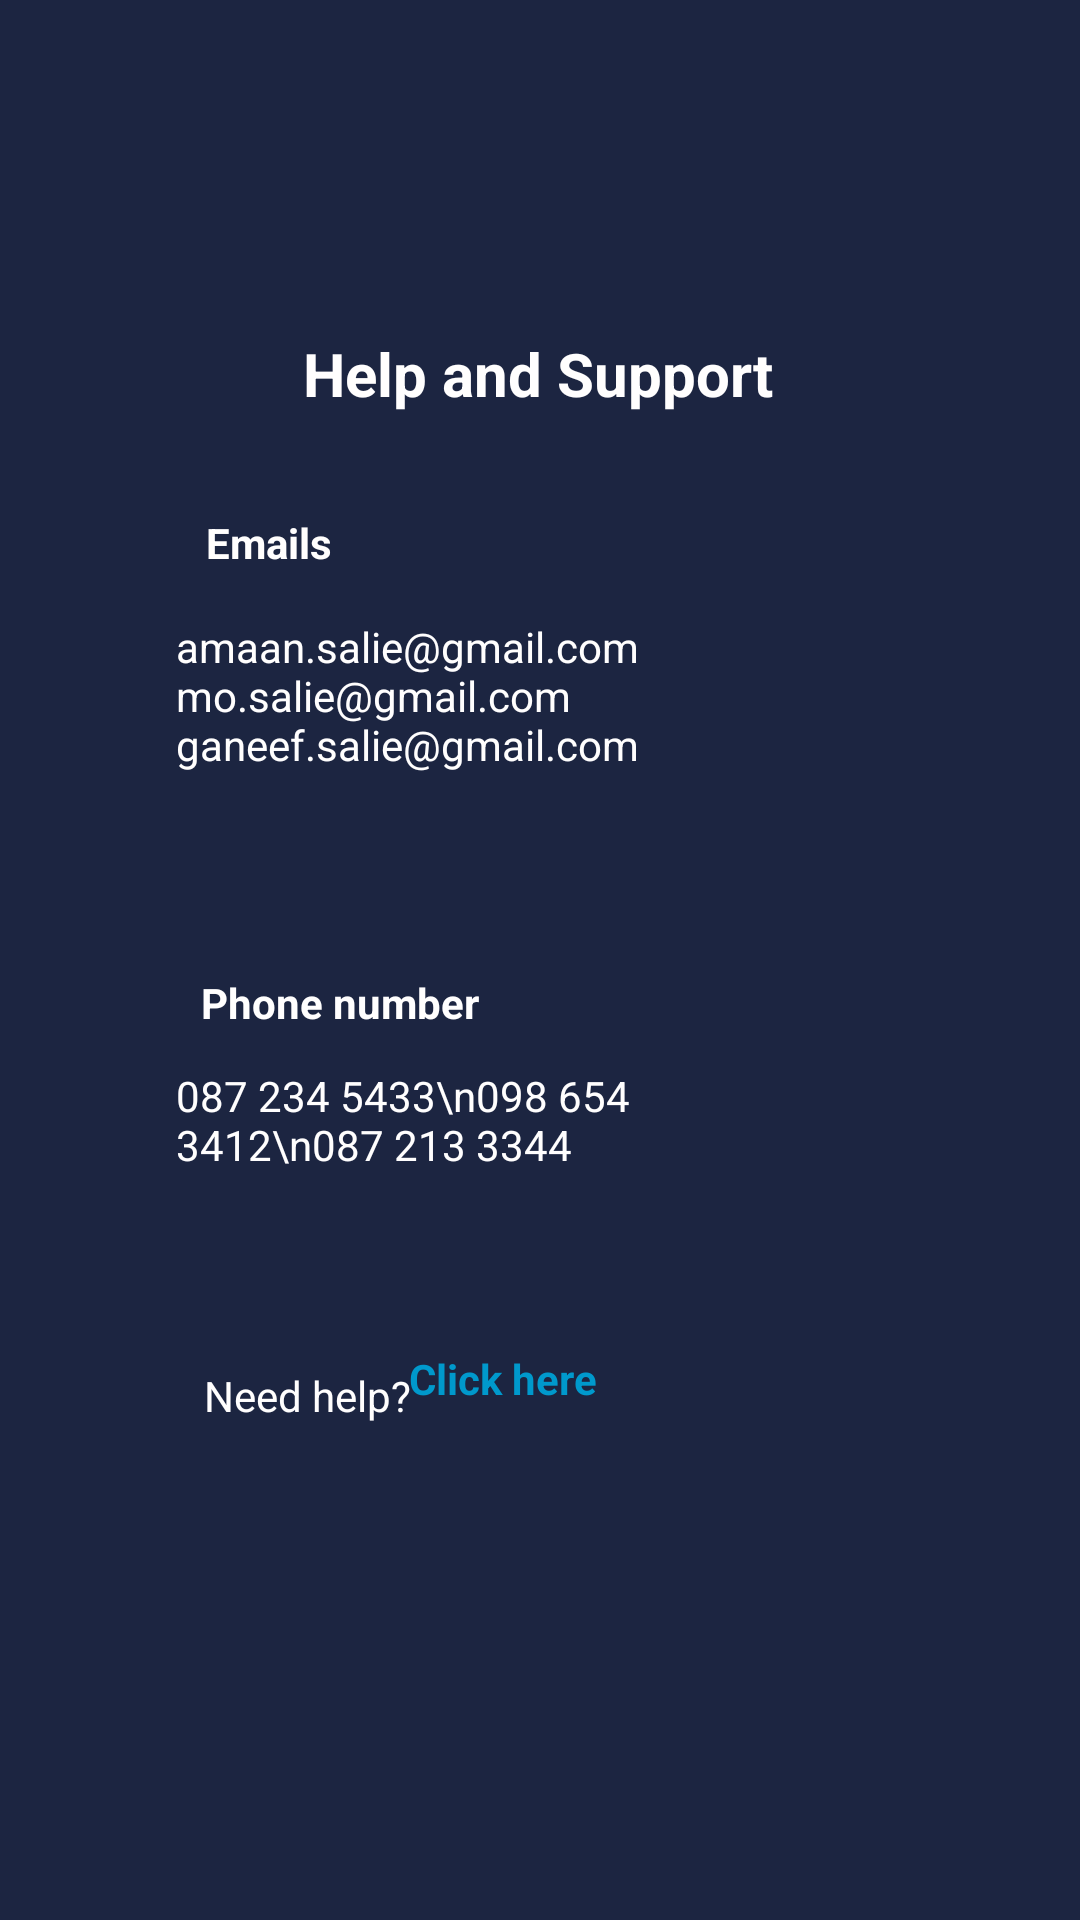

Here is an Android app screen rendered from its layout file. Give the layout XML and the strings, colors and styles it references.
<!-- AndroidManifest.xml: application theme Theme.MoneyWizeV1 -->
<!-- res/layout/fragment_contact.xml -->
<?xml version="1.0" encoding="utf-8"?>
<androidx.constraintlayout.widget.ConstraintLayout xmlns:android="http://schemas.android.com/apk/res/android"
    xmlns:app="http://schemas.android.com/apk/res-auto"
    xmlns:tools="http://schemas.android.com/tools"
    android:id="@+id/main"
    android:layout_width="match_parent"
    android:layout_height="match_parent"
    android:background="#1C2541"
    tools:context=".MainActivity">

    <TextView
        android:id="@+id/helpSupport"
        android:layout_width="wrap_content"
        android:layout_height="wrap_content"
        android:text="Help and Support"
        android:textColor="#FFFEFE"
        android:textSize="20sp"
        android:textStyle="bold"
        app:layout_constraintBottom_toBottomOf="parent"
        app:layout_constraintEnd_toEndOf="parent"
        app:layout_constraintHorizontal_bias="0.498"
        app:layout_constraintStart_toStartOf="parent"
        app:layout_constraintTop_toTopOf="parent"
        app:layout_constraintVertical_bias="0.181" />

    <TextView
        android:id="@+id/textView2"
        android:layout_width="wrap_content"
        android:layout_height="wrap_content"
        android:text="Emails"
        android:textColor="#FFFEFE"
        android:textSize="14sp"
        android:textStyle="bold"
        app:layout_constraintBottom_toBottomOf="parent"
        app:layout_constraintEnd_toEndOf="parent"
        app:layout_constraintHorizontal_bias="0.216"
        app:layout_constraintStart_toStartOf="parent"
        app:layout_constraintTop_toTopOf="parent"
        app:layout_constraintVertical_bias="0.276" />

    <TextView
        android:id="@+id/textView5"
        android:layout_width="wrap_content"
        android:layout_height="wrap_content"
        android:text="Phone number"
        android:textColor="#FFFEFE"
        android:textSize="14sp"
        android:textStyle="bold"
        app:layout_constraintBottom_toBottomOf="parent"
        app:layout_constraintEnd_toEndOf="parent"
        app:layout_constraintHorizontal_bias="0.251"
        app:layout_constraintStart_toStartOf="parent"
        app:layout_constraintTop_toTopOf="parent"
        app:layout_constraintVertical_bias="0.523" />

    <TextView
        android:id="@+id/textView3"
        android:layout_width="218dp"
        android:layout_height="68dp"
        android:text="amaan.salie@gmail.com mo.salie@gmail.com ganeef.salie@gmail.com"
        android:textColor="#FFFEFE"
        app:layout_constraintBottom_toBottomOf="parent"
        app:layout_constraintEnd_toEndOf="parent"
        app:layout_constraintHorizontal_bias="0.414"
        app:layout_constraintStart_toStartOf="parent"
        app:layout_constraintTop_toTopOf="parent"
        app:layout_constraintVertical_bias="0.36" />

    <TextView
        android:id="@+id/textView4"
        android:layout_width="218dp"
        android:layout_height="68dp"
        android:text="087 234 5433\n098 654 3412\n087 213 3344"
        android:textColor="#FFFEFE"
        app:layout_constraintBottom_toBottomOf="parent"
        app:layout_constraintEnd_toEndOf="parent"
        app:layout_constraintHorizontal_bias="0.414"
        app:layout_constraintStart_toStartOf="parent"
        app:layout_constraintTop_toTopOf="parent"
        app:layout_constraintVertical_bias="0.622" />

    <TextView
        android:id="@+id/textView6"
        android:layout_width="wrap_content"
        android:layout_height="wrap_content"
        android:text="Need help? "
        android:textColor="#FFFEFE"
        app:layout_constraintBottom_toBottomOf="parent"
        app:layout_constraintEnd_toEndOf="parent"
        app:layout_constraintHorizontal_bias="0.236"
        app:layout_constraintStart_toStartOf="parent"
        app:layout_constraintTop_toTopOf="parent"
        app:layout_constraintVertical_bias="0.734" />

    <TextView
        android:id="@+id/helpForm"
        android:layout_width="wrap_content"
        android:layout_height="wrap_content"
        android:autoLink="web"
        android:clickable="true"
        android:linksClickable="true"
        android:padding="48dp"
        android:text="Click here"
        android:textColor="@android:color/holo_blue_dark"
        android:textStyle="bold"
        app:layout_constraintBottom_toBottomOf="parent"
        app:layout_constraintEnd_toEndOf="parent"
        app:layout_constraintHorizontal_bias="0.438"
        app:layout_constraintStart_toStartOf="parent"
        app:layout_constraintTop_toTopOf="parent"
        app:layout_constraintVertical_bias="0.766" />

</androidx.constraintlayout.widget.ConstraintLayout>
<!-- resources referenced by this layout -->
<resources>
  <style name="Theme.MoneyWizeV1" parent="Base.Theme.MoneyWizeV1" />
  <style name="Base.Theme.MoneyWizeV1" parent="Theme.Material3.DayNight.NoActionBar">
          
          
      </style>
</resources>
